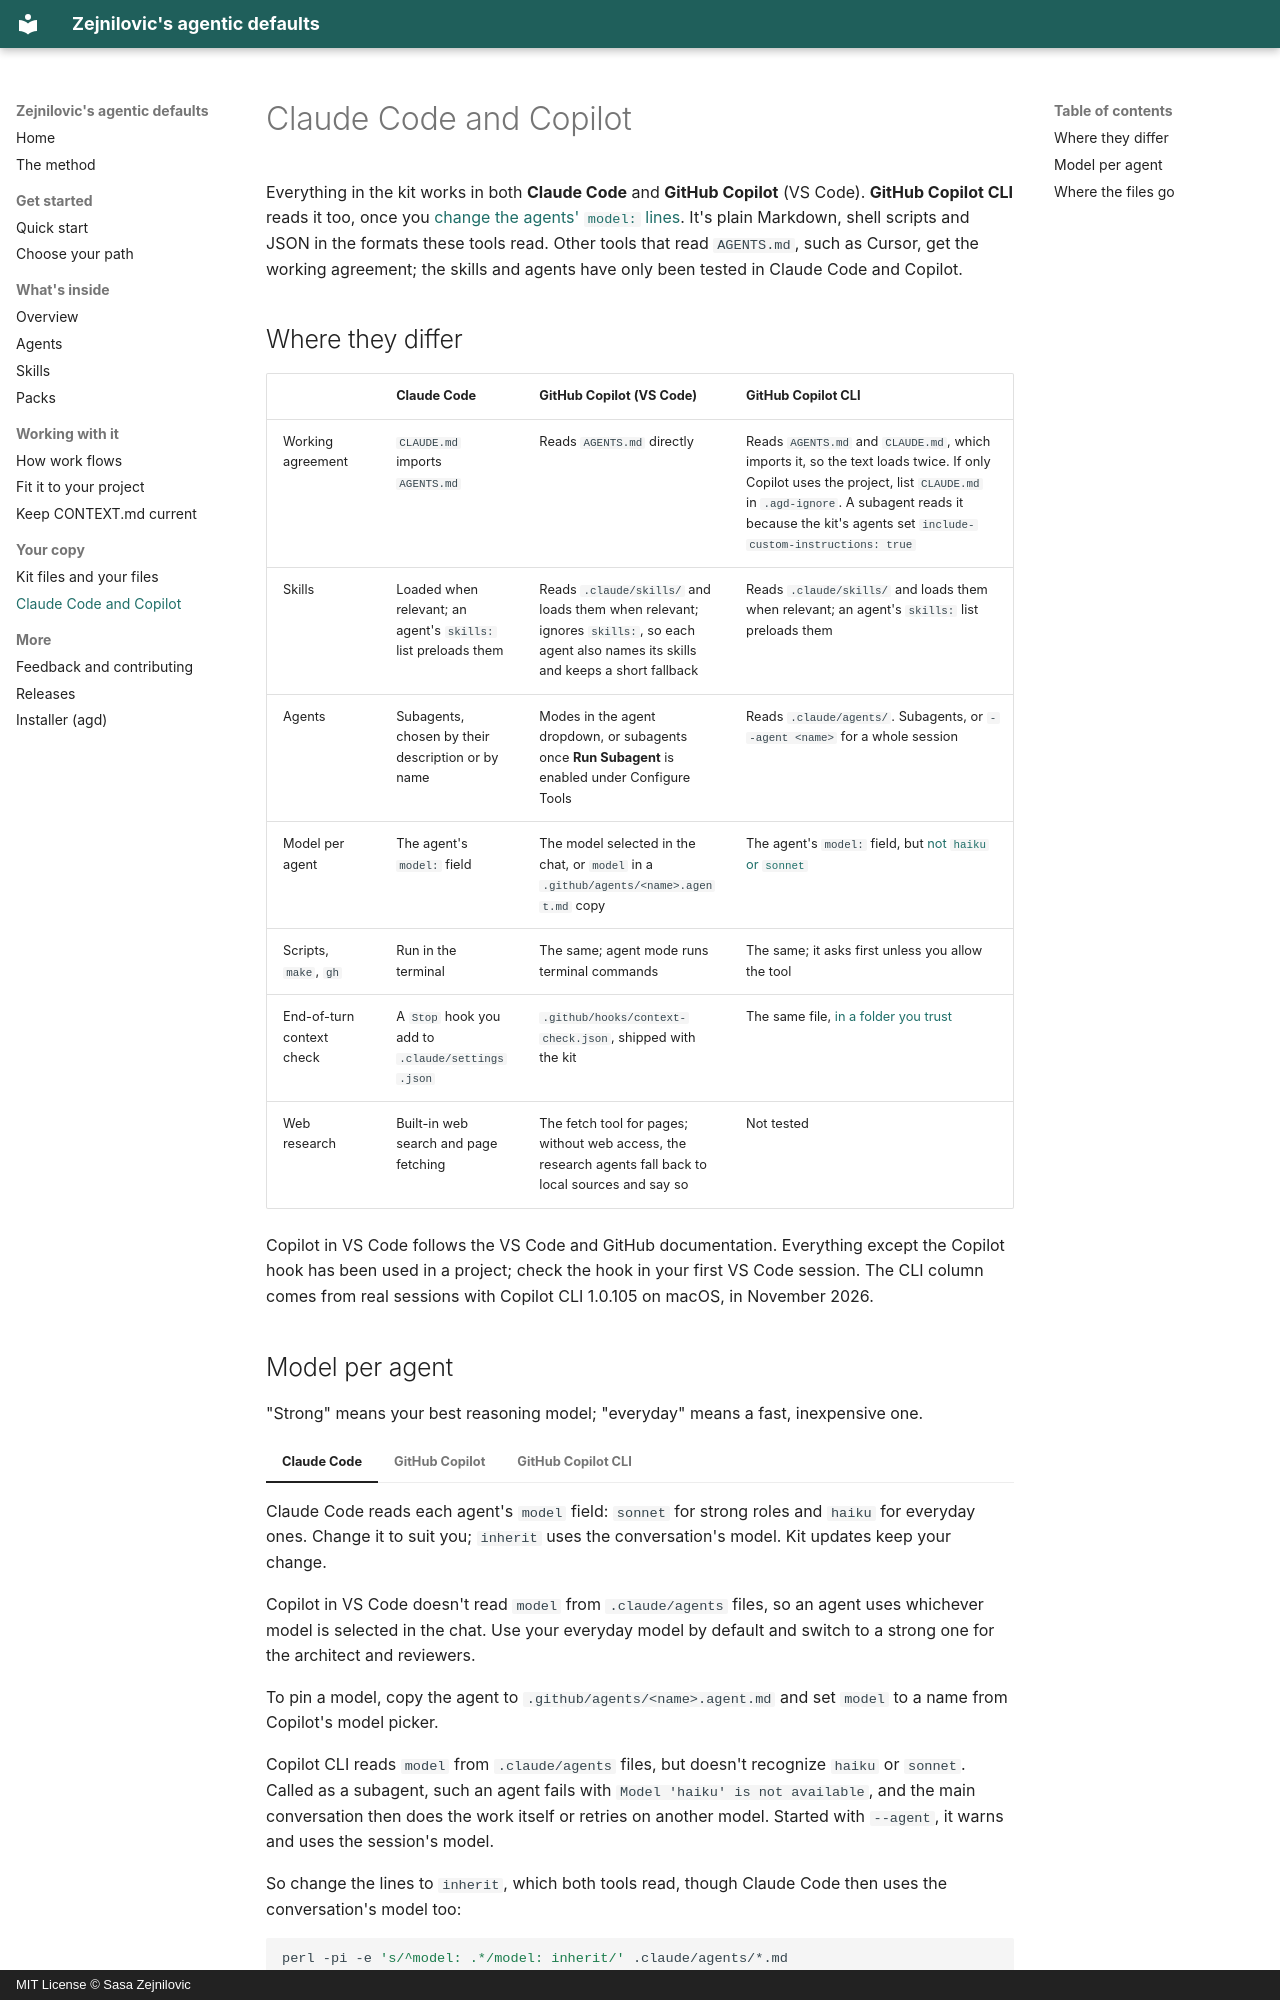

repository: Zejnilovic/agentic-defaults · page: tools/index.html · generator: mkdocs · copyright: MIT License © Sasa Zejnilovic

---
description: How Zejnilovic's agentic defaults works in Claude Code and in GitHub Copilot, and where the two differ.
---

# Claude Code and Copilot

Everything in the kit works in both **Claude Code** and **GitHub Copilot** (VS Code). **GitHub Copilot CLI** reads it too, once you [change the agents' `model:` lines](#model-per-agent). It's plain Markdown, shell scripts and JSON in the formats these tools read. Other tools that read `AGENTS.md`, such as Cursor, get the working agreement; the skills and agents have only been tested in Claude Code and Copilot.

## Where they differ

| | Claude Code | GitHub Copilot (VS Code) | GitHub Copilot CLI |
|---|---|---|---|
| Working agreement | `CLAUDE.md` imports `AGENTS.md` | Reads `AGENTS.md` directly | Reads `AGENTS.md` and `CLAUDE.md`, which imports it, so the text loads twice. If only Copilot uses the project, list `CLAUDE.md` in `.agd-ignore`. A subagent reads it because the kit's agents set `include-custom-instructions: true` |
| Skills | Loaded when relevant; an agent's `skills:` list preloads them | Reads `.claude/skills/` and loads them when relevant; ignores `skills:`, so each agent also names its skills and keeps a short fallback | Reads `.claude/skills/` and loads them when relevant; an agent's `skills:` list preloads them |
| Agents | Subagents, chosen by their description or by name | Modes in the agent dropdown, or subagents once **Run Subagent** is enabled under Configure Tools | Reads `.claude/agents/`. Subagents, or `--agent <name>` for a whole session |
| Model per agent | The agent's `model:` field | The model selected in the chat, or `model` in a `.github/agents/<name>.agent.md` copy | The agent's `model:` field, but [not `haiku` or `sonnet`](#model-per-agent) |
| Scripts, `make`, `gh` | Run in the terminal | The same; agent mode runs terminal commands | The same; it asks first unless you allow the tool |
| End-of-turn context check | A `Stop` hook you add to `.claude/settings.json` | `.github/hooks/context-check.json`, shipped with the kit | The same file, [in a folder you trust](context.md) |
| Web research | Built-in web search and page fetching | The fetch tool for pages; without web access, the research agents fall back to local sources and say so | Not tested |

Copilot in VS Code follows the VS Code and GitHub documentation. Everything except the Copilot hook has been used in a project; check the hook in your first VS Code session. The CLI column comes from real sessions with Copilot CLI 1.0.105 on macOS, in November 2026.
